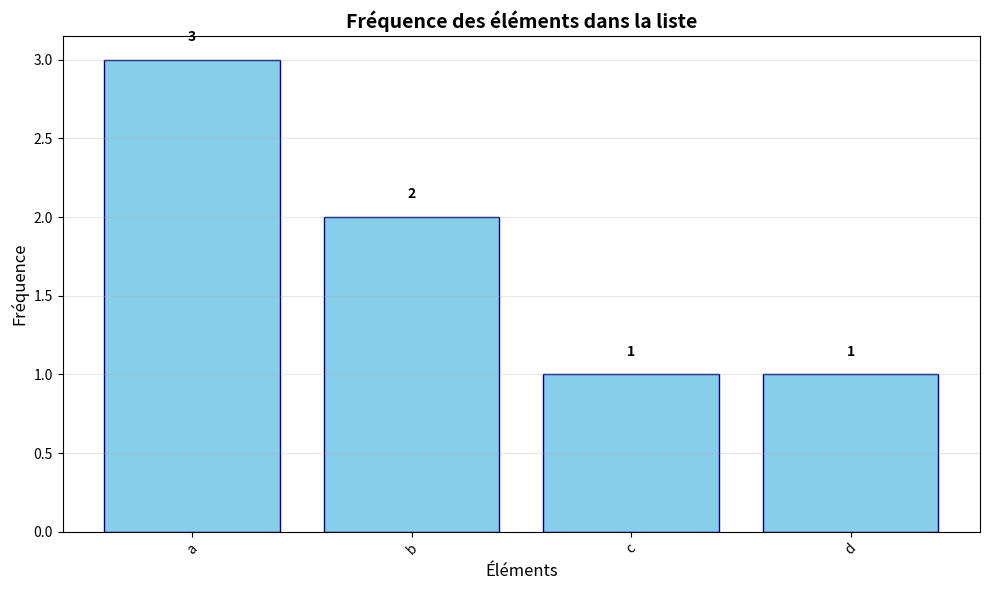

Generate this figure with matplotlib:
#!/usr/bin/env python3
# -*- coding: utf-8 -*-
"""
Script pour analyser la fréquence des éléments dans une liste
"""

from collections import Counter
import pandas as pd
import matplotlib.pyplot as plt

def frequence_avec_counter(liste):
    """
    Utilise Counter pour compter les fréquences
    """
    return Counter(liste)

def frequence_avec_dict(liste):
    """
    Utilise un dictionnaire classique pour compter les fréquences
    """
    frequences = {}
    for element in liste:
        if element in frequences:
            frequences[element] += 1
        else:
            frequences[element] = 1
    return frequences

def frequence_avec_pandas(liste):
    """
    Utilise pandas pour créer un DataFrame avec les fréquences
    """
    df = pd.DataFrame(liste, columns=['Element'])
    frequences = df['Element'].value_counts().reset_index()
    frequences.columns = ['Element', 'Frequence']
    return frequences

def afficher_resultats(liste):
    """
    Affiche tous les résultats de manière formatée
    """
    print("=" * 50)
    print("ANALYSE DE FRÉQUENCE DES ÉLÉMENTS")
    print("=" * 50)
    
    print(f"\nListe originale: {liste}")
    print(f"Nombre total d'éléments: {len(liste)}")
    
    # Méthode 1: Counter
    print("\n" + "-" * 30)
    print("MÉTHODE 1: Utilisation de Counter")
    print("-" * 30)
    counter_result = frequence_avec_counter(liste)
    for element, freq in counter_result.most_common():
        print(f"'{element}': {freq} fois")
    
    # Méthode 2: Dictionnaire classique
    print("\n" + "-" * 30)
    print("MÉTHODE 2: Dictionnaire classique")
    print("-" * 30)
    dict_result = frequence_avec_dict(liste)
    # Trier par fréquence décroissante, puis par élément pour éviter les erreurs de comparaison
    for element, freq in sorted(dict_result.items(), key=lambda x: (-x[1], str(x[0]))):
        print(f"'{element}': {freq} fois")
    
    # Méthode 3: Pandas DataFrame
    print("\n" + "-" * 30)
    print("MÉTHODE 3: DataFrame Pandas")
    print("-" * 30)
    df_result = frequence_avec_pandas(liste)
    print(df_result.to_string(index=False))
    
    return counter_result, dict_result, df_result

def creer_graphique(liste):
    """
    Crée un graphique en barres des fréquences
    """
    try:
        counter_result = frequence_avec_counter(liste)
        
        elements = list(counter_result.keys())
        frequences = list(counter_result.values())
        
        plt.figure(figsize=(10, 6))
        plt.bar(elements, frequences, color='skyblue', edgecolor='navy')
        plt.title('Fréquence des éléments dans la liste', fontsize=14, fontweight='bold')
        plt.xlabel('Éléments', fontsize=12)
        plt.ylabel('Fréquence', fontsize=12)
        plt.xticks(rotation=45)
        plt.grid(axis='y', alpha=0.3)
        
        # Ajouter les valeurs sur les barres
        for i, v in enumerate(frequences):
            plt.text(i, v + 0.1, str(v), ha='center', va='bottom', fontweight='bold')
        
        plt.tight_layout()
        plt.savefig('frequence_elements.png', dpi=300, bbox_inches='tight')
        print("\nGraphique sauvegardé dans 'frequence_elements.png'")
        plt.show()
        
    except ImportError:
        print("\nMatplotlib n'est pas installé. Impossible de créer le graphique.")

# Exemples d'utilisation
if __name__ == "__main__":
    # Exemple 1: Liste simple
    print("EXEMPLE 1: Liste simple")
    liste_simple = ['a', 'b', 'a', 'c', 'b', 'a', 'd']
    resultats1 = afficher_resultats(liste_simple)
    
    # Exemple 2: Liste avec des nombres
    print("\n\n" + "=" * 50)
    print("EXEMPLE 2: Liste avec des nombres")
    print("=" * 50)
    liste_nombres = [1, 2, 3, 1, 2, 1, 4, 5, 2, 1, 3]
    resultats2 = afficher_resultats(liste_nombres)
    
    # Exemple 3: Liste mixte
    print("\n\n" + "=" * 50)
    print("EXEMPLE 3: Liste mixte")
    print("=" * 50)
    liste_mixte = ['chat', 42, 'chat', 'chien', 42, 'poisson', 'chat', 100]
    resultats3 = afficher_resultats(liste_mixte)
    
    # Créer un graphique pour le premier exemple
    print("\n\n" + "=" * 50)
    print("CRÉATION DU GRAPHIQUE")
    print("=" * 50)
    creer_graphique(liste_simple)
    
    print("\n" + "=" * 50)
    print("ANALYSE TERMINÉE!")
    print("=" * 50)
